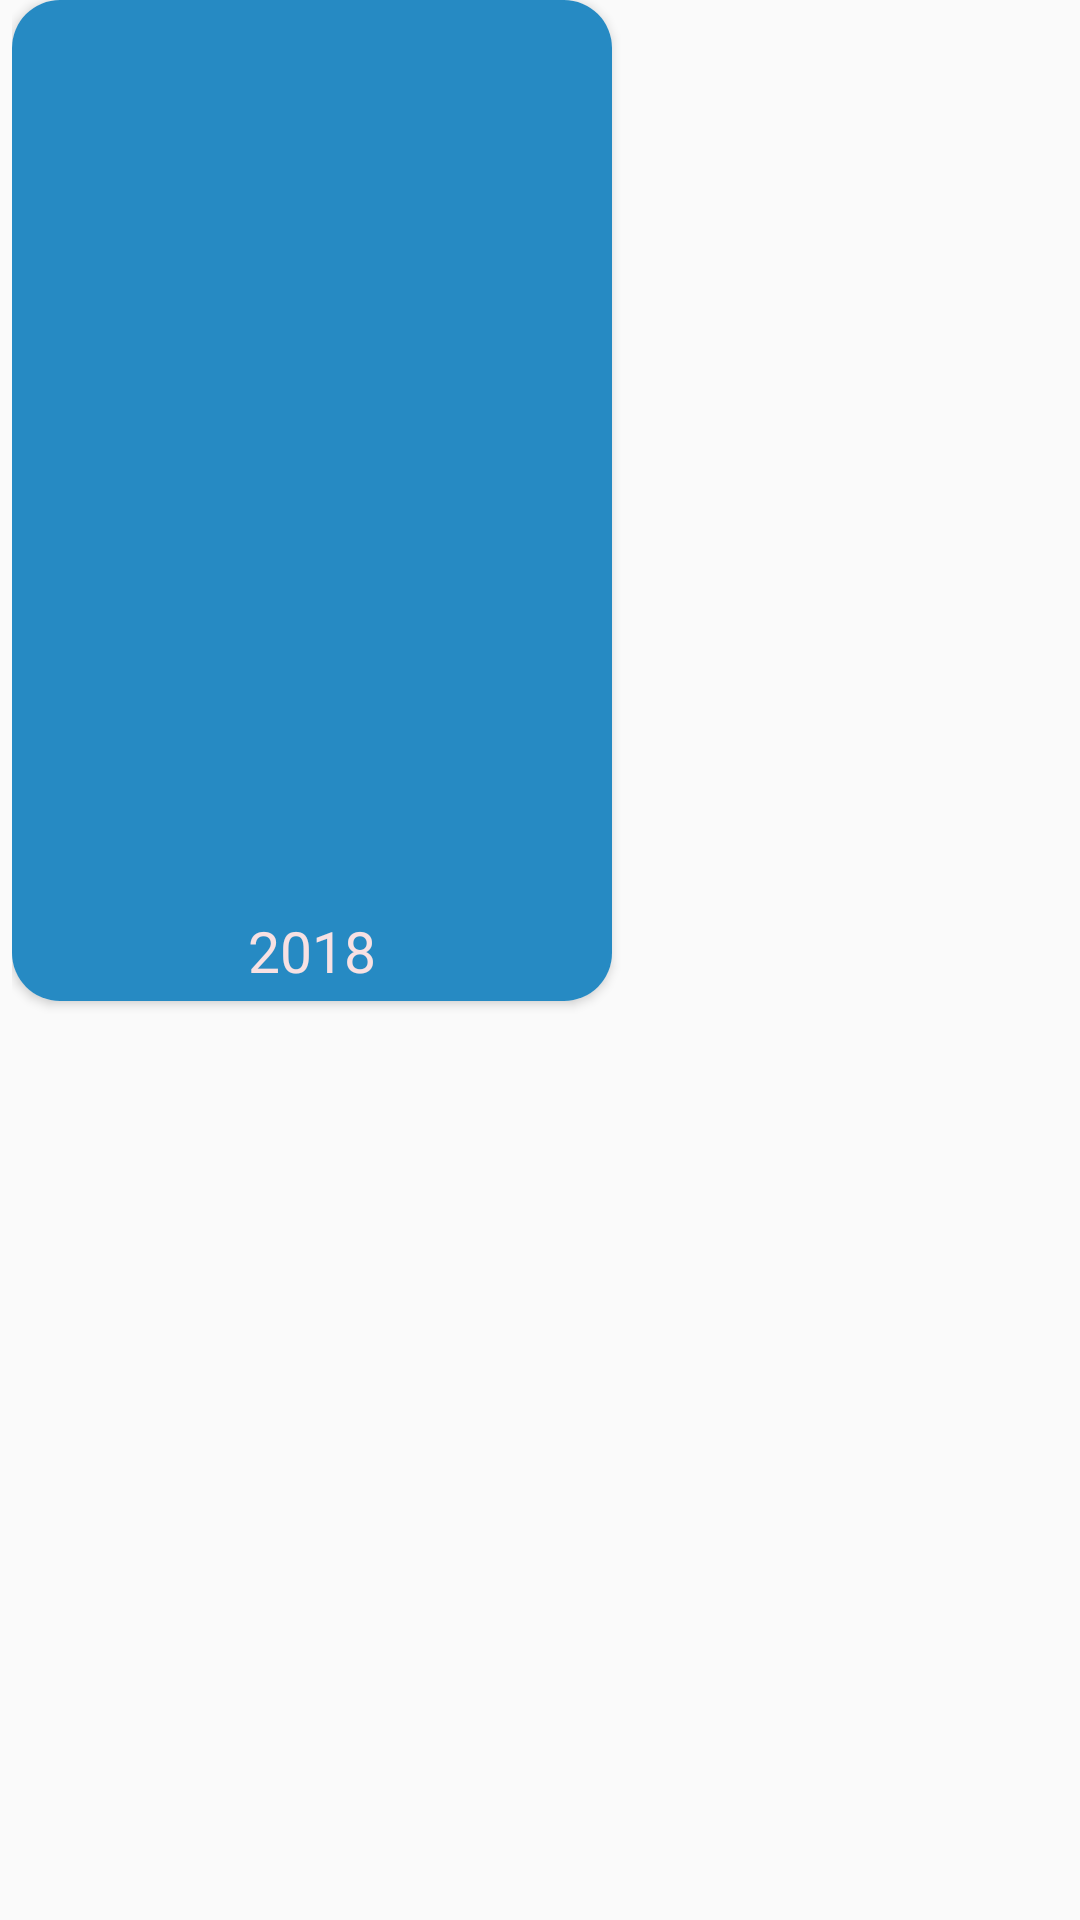

Write the Android layout XML for this screen, with the resource values it uses.
<!-- AndroidManifest.xml: application theme AppTheme -->
<!-- res/layout/list_movies.xml -->
<?xml version="1.0" encoding="utf-8"?>
<LinearLayout xmlns:android="http://schemas.android.com/apk/res/android"
    xmlns:app="http://schemas.android.com/apk/res-auto"
    xmlns:tools="http://schemas.android.com/tools"
    android:layout_width="wrap_content"
    android:layout_height="wrap_content"
    android:orientation="vertical"
    app:layout_behavior="@string/appbar_scrolling_view_behavior"
    tools:context=".MoviesActivity"
    android:paddingHorizontal="4dp">

    <androidx.cardview.widget.CardView
        android:layout_width="wrap_content"
        android:layout_height="wrap_content"
        android:layout_marginBottom="6dp"
        app:cardCornerRadius="16dp">

        <androidx.constraintlayout.widget.ConstraintLayout
            android:layout_width="wrap_content"
            android:layout_height="wrap_content"
            android:background="@color/colorBluet"
            >

            <ImageView
                android:id="@+id/thumbnail"
                android:layout_width="200dp"
                android:layout_height="300dp"
                android:scaleType="fitXY"
                android:transitionName="thumbnail"
                android:elevation="5dp"
                app:layout_constraintStart_toStartOf="parent"
                app:layout_constraintTop_toTopOf="parent"
                app:srcCompat="@drawable/placeholder" />

            <TextView
                android:id="@+id/date"
                android:layout_width="wrap_content"
                android:layout_height="wrap_content"
                android:padding="4dp"
                android:textColor="@color/colorBabyPink"
                android:transitionName="date"
                android:elevation="5dp"
                android:text="2018"
                android:textSize="19sp"
                app:layout_constraintEnd_toEndOf="@+id/thumbnail"
                app:layout_constraintStart_toStartOf="@+id/thumbnail"
                app:layout_constraintTop_toBottomOf="@+id/thumbnail" />


        </androidx.constraintlayout.widget.ConstraintLayout>
    </androidx.cardview.widget.CardView>

</LinearLayout>
<!-- resources referenced by this layout -->
<resources>
  <color name="colorBabyPink">#f7e1e3</color>
  <color name="colorBluet">#268AC3</color>
  <style name="AppTheme" parent="Theme.AppCompat.Light.DarkActionBar">
          
          <item name="colorPrimary">@color/colorBabyPink</item>
          <item name="colorPrimaryDark">#642279AA</item>
          <item name="colorAccent">@color/colorBabyPink</item>
          <item name="android:actionBarSize">65dp</item>
          <item name="actionBarSize">65dp</item>
      </style>
</resources>
